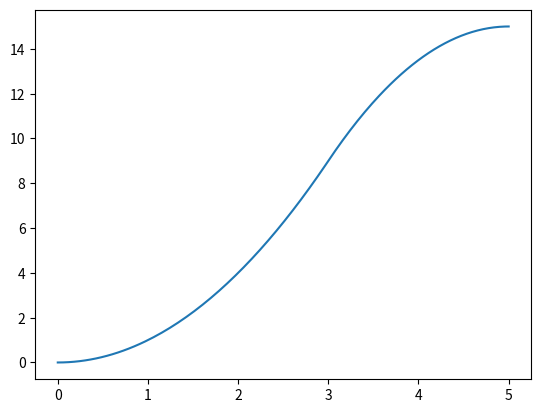

Recreate this plot in Python.
import numpy as np
import matplotlib.pyplot as plt

a1=2
a2=-3
t1=3
t2=5

tl1=np.linspace(0,t1,100)
tl2=np.linspace(t1,t2,100)
t=np.concatenate([tl1,tl2])

ax1=a1*np.ones(len(tl1))
ax2=a2*np.ones(len(tl2))
ax=np.concatenate([ax1,ax2])

vx1=a1*tl1
vx2=-a2*t2+a2*tl2
vx=np.concatenate([vx1,vx2])


x1=1/2*a1*tl1**2
x2=1/2*a2*tl2**2-a2*t2*tl2-1/2*a2*t1**2+a2*t2*t1+1/2*a1*t1**2
x=np.concatenate([x1,x2])

plt.plot(t,x)
plt.show()
